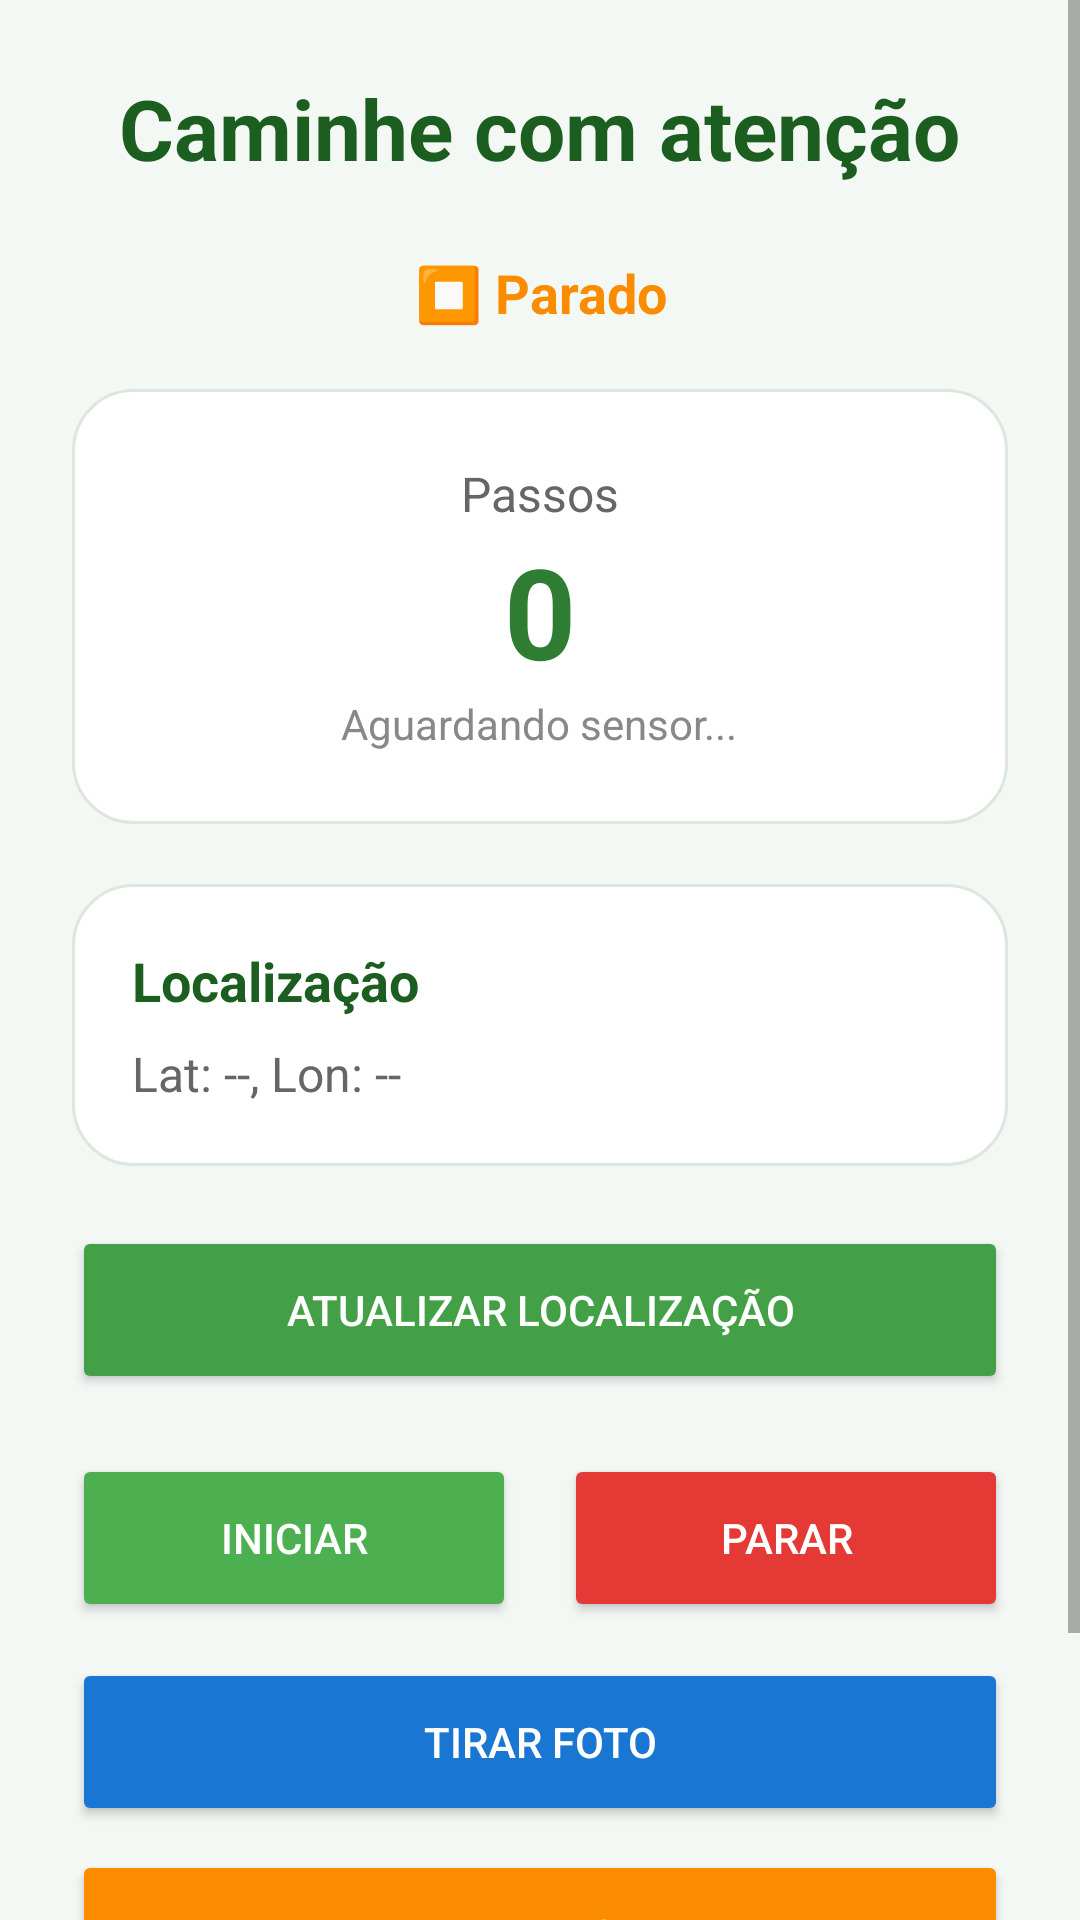

This screen was rendered from an Android layout file. Write that file and the resources it references.
<!-- AndroidManifest.xml: application theme Theme.Trilhando -->
<!-- res/layout/activity_start_walk.xml -->
<?xml version="1.0" encoding="utf-8"?>
<ScrollView xmlns:android="http://schemas.android.com/apk/res/android"
    android:layout_width="match_parent"
    android:layout_height="match_parent"
    android:fillViewport="true"
    android:background="#F4F8F5">

    <LinearLayout
        android:layout_width="match_parent"
        android:layout_height="wrap_content"
        android:orientation="vertical"
        android:padding="24dp">

        
        <TextView
            android:layout_width="wrap_content"
            android:layout_height="wrap_content"
            android:text="Caminhe com atenção"
            android:textSize="28sp"
            android:textStyle="bold"
            android:textColor="#1B5E20"
            android:layout_gravity="center"
            android:layout_marginBottom="24dp" />

        
        <TextView
            android:id="@+id/tvStatus"
            android:layout_width="match_parent"
            android:layout_height="wrap_content"
            android:text="⏹️ Parado"
            android:textSize="18sp"
            android:textStyle="bold"
            android:textColor="#FB8C00"
            android:gravity="center"
            android:layout_marginBottom="20dp" />

        
        <LinearLayout
            android:layout_width="match_parent"
            android:layout_height="wrap_content"
            android:orientation="vertical"
            android:gravity="center"
            android:background="@drawable/bg_card"
            android:padding="24dp"
            android:layout_marginBottom="20dp">

            <TextView
                android:layout_width="wrap_content"
                android:layout_height="wrap_content"
                android:text="Passos"
                android:textColor="#666666"
                android:textSize="16sp" />

            <TextView
                android:id="@+id/tvPassos"
                android:layout_width="wrap_content"
                android:layout_height="wrap_content"
                android:text="0"
                android:textSize="42sp"
                android:textStyle="bold"
                android:textColor="#2E7D32" />

            <TextView
                android:id="@+id/tvPassosInfo"
                android:layout_width="wrap_content"
                android:layout_height="wrap_content"
                android:text="Aguardando sensor..."
                android:textSize="14sp"
                android:textColor="#888888" />

        </LinearLayout>

        
        <LinearLayout
            android:layout_width="match_parent"
            android:layout_height="wrap_content"
            android:orientation="vertical"
            android:background="@drawable/bg_card"
            android:padding="20dp"
            android:layout_marginBottom="20dp">

            <TextView
                android:layout_width="wrap_content"
                android:layout_height="wrap_content"
                android:text="Localização"
                android:textStyle="bold"
                android:textSize="18sp"
                android:textColor="#1B5E20" />

            <TextView
                android:id="@+id/tvLocalizacao"
                android:layout_width="match_parent"
                android:layout_height="wrap_content"
                android:text="Lat: --, Lon: --"
                android:textSize="16sp"
                android:textColor="#666666"
                android:layout_marginTop="8dp" />

        </LinearLayout>

        <Button
            android:id="@+id/btnAtualizarLocalizacao"
            android:layout_width="match_parent"
            android:layout_height="56dp"
            android:text="Atualizar Localização"
            android:backgroundTint="#43A047"
            android:textColor="#FFFFFF"
            android:layout_marginBottom="20dp" />

        
        <LinearLayout
            android:layout_width="match_parent"
            android:layout_height="wrap_content"
            android:orientation="horizontal"
            android:layout_marginBottom="12dp">

            <Button
                android:id="@+id/btnIniciar"
                android:layout_width="0dp"
                android:layout_height="56dp"
                android:layout_weight="1"
                android:text="Iniciar"
                android:textColor="#FFFFFF"
                android:backgroundTint="#4CAF50"
                android:layout_marginEnd="8dp" />

            <Button
                android:id="@+id/btnParar"
                android:layout_width="0dp"
                android:layout_height="56dp"
                android:layout_weight="1"
                android:text="Parar"
                android:textColor="#FFFFFF"
                android:backgroundTint="#E53935"
                android:layout_marginStart="8dp" />

        </LinearLayout>

        <Button
            android:id="@+id/btnTirarFoto"
            android:layout_width="match_parent"
            android:layout_height="56dp"
            android:text="Tirar Foto"
            android:backgroundTint="#1976D2"
            android:textColor="#FFFFFF"
            android:layout_marginBottom="8dp" />

        <Button
            android:id="@+id/btnFinalizarCaminhada"
            android:layout_width="match_parent"
            android:layout_height="56dp"
            android:text="Finalizar e Salvar"
            android:backgroundTint="#FB8C00"
            android:textColor="#FFFFFF"
            android:layout_marginBottom="8dp" />

        <Button
            android:id="@+id/btnVoltarHome"
            android:layout_width="match_parent"
            android:layout_height="wrap_content"
            android:text="Voltar"
            android:textColor="#666666"
            android:background="@android:color/transparent" />

    </LinearLayout>

</ScrollView>
<!-- resources referenced by this layout -->
<resources>
  <!-- drawable bg_card (drawable) -->
  <?xml version="1.0" encoding="utf-8"?>
  <shape xmlns:android="http://schemas.android.com/apk/res/android">
  
      <solid android:color="#FFFFFF"/>
  
      <corners android:radius="20dp"/>
  
      <stroke
          android:width="1dp"
          android:color="#DDE7DD"/>
  
      <padding
          android:left="16dp"
          android:right="16dp"
          android:top="16dp"
          android:bottom="16dp"/>
  
  </shape>
  <style name="Theme.Trilhando" parent="Theme.AppCompat.Light.NoActionBar" />
</resources>
